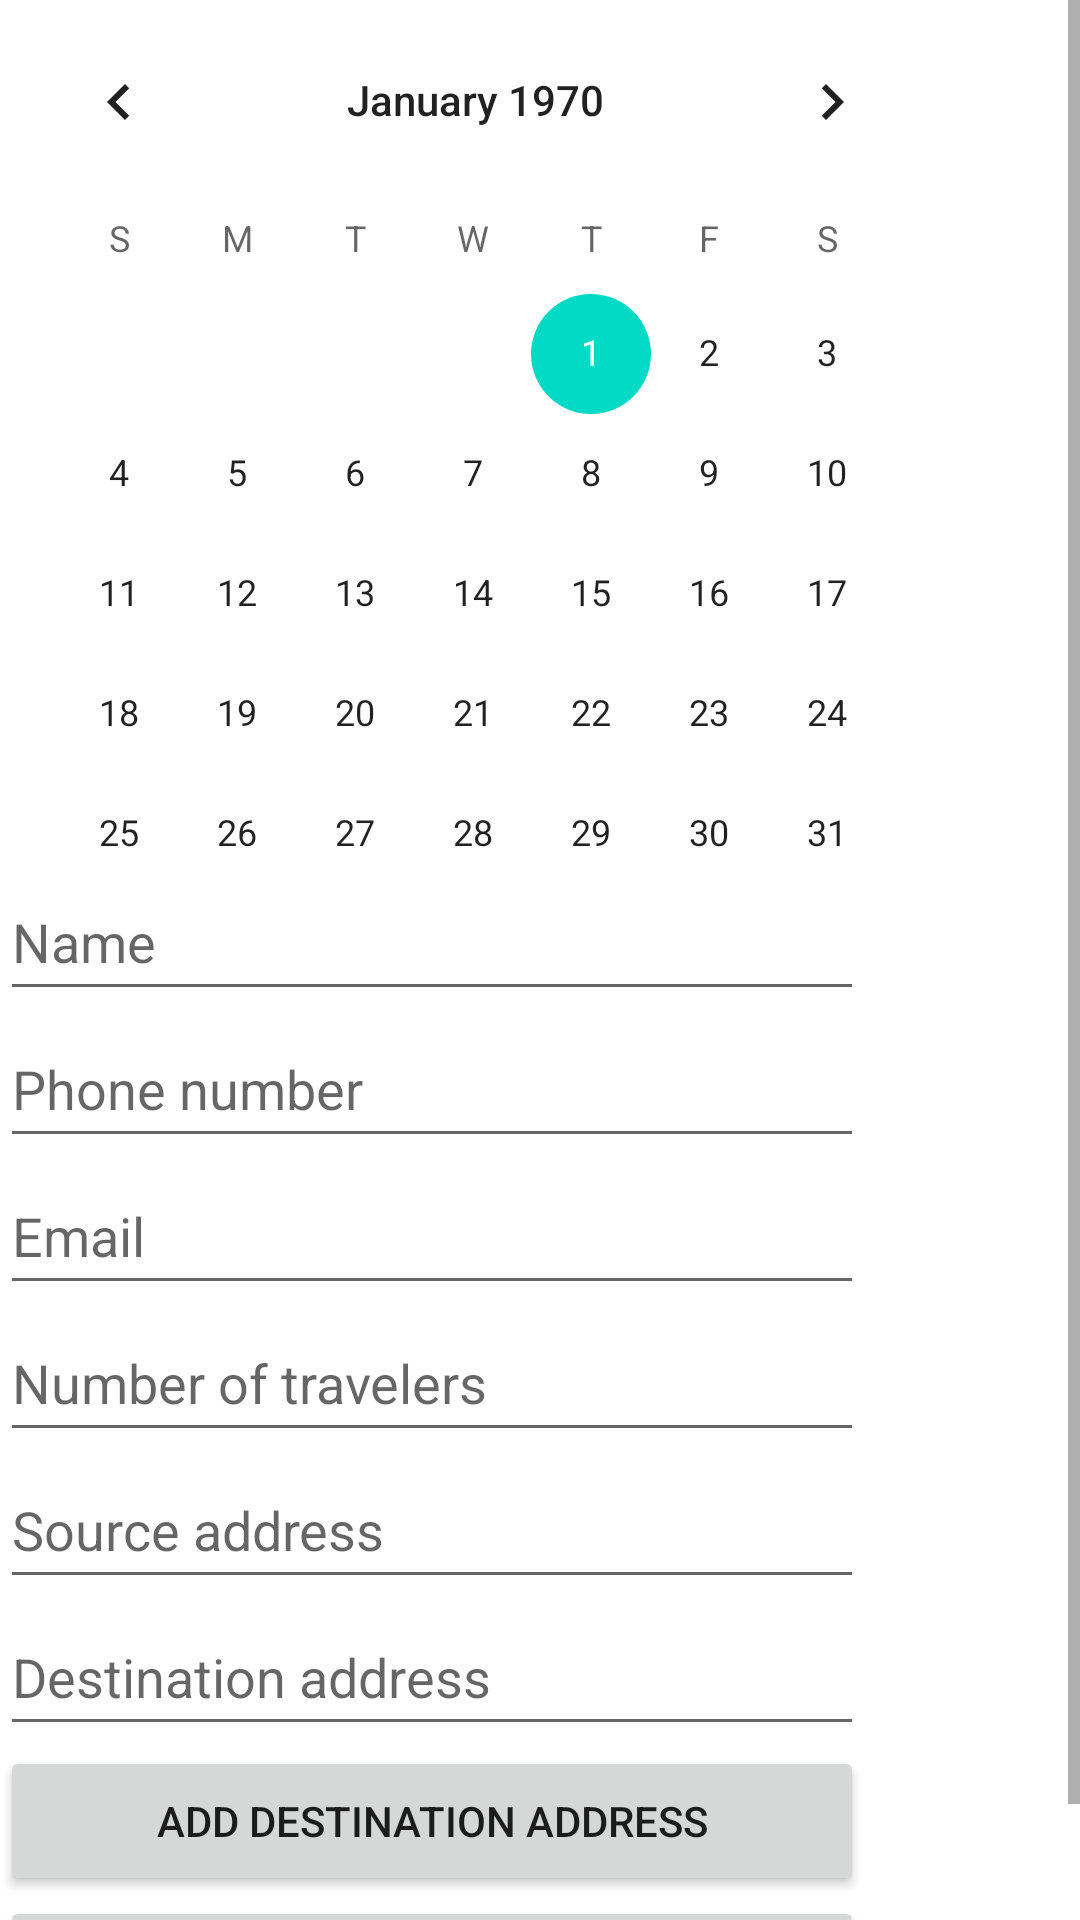

Reconstruct the res/layout file that produces this screen, plus the resources it refers to.
<!-- AndroidManifest.xml: application theme Theme.Android_Project_5840_6639 -->
<!-- res/layout/activity_add_travel.xml -->
<?xml version="1.0" encoding="utf-8"?>
<androidx.constraintlayout.widget.ConstraintLayout xmlns:android="http://schemas.android.com/apk/res/android"
    xmlns:app="http://schemas.android.com/apk/res-auto"
    xmlns:tools="http://schemas.android.com/tools"
    android:layout_width="match_parent"
    android:layout_height="match_parent"
    tools:context=".UI.AddTravelActivity"
    android:id="@+id/main">
    <ScrollView
        android:layout_width="match_parent"
        android:layout_height="match_parent"
        android:fillViewport="true">
        <LinearLayout
            android:orientation="vertical"
            android:id="@+id/mainLayout"
            android:layout_width="match_parent"
            android:layout_height="match_parent"
            tools:layout_marginLeft="0dp">

            <CalendarView
                android:id="@+id/calendarDate"
                android:layout_width="317dp"
                android:layout_height="288dp"
                />
            <EditText
                android:id="@+id/name"
                android:layout_width="288dp"
                android:layout_height="49dp"
                android:hint="Name"
                />


            <EditText
                android:id="@+id/TextPhone"
                android:layout_width="288dp"
                android:layout_height="49dp"
                android:ems="10"
                android:inputType="phone"
                android:hint="Phone number"
                />

            <EditText
                android:id="@+id/TextEmailAddress"
                android:layout_width="288dp"
                android:layout_height="49dp"
                android:ems="10"
                android:hint="Email"
                android:inputType="textEmailAddress"
                />

            <EditText
                android:id="@+id/travelersNum"
                android:layout_width="288dp"
                android:layout_height="49dp"
                android:ems="10"
                android:hint="Number of travelers"
                android:inputType="number"
                />
            <EditText
                android:id="@+id/sourceAddressText"
                android:layout_width="288dp"
                android:layout_height="49dp"
                android:hint="Source address"
                />


            <LinearLayout
                android:orientation="vertical"
                android:id="@+id/addTravelsLayout"
                android:layout_width="match_parent"
                android:layout_height="match_parent"
                android:animateLayoutChanges="true">

                <EditText
                    android:id="@+id/destinationAddressText"
                    android:layout_width="288dp"
                    android:layout_height="49dp"
                    android:hint="Destination address"
                    />


                <Button
                    android:id="@+id/addDestinationButton"
                    android:layout_width="288dp"
                    android:layout_height="50dp"
                    android:onClick="addAddress"
                    android:text="Add destination address" />
            </LinearLayout>
            <Button
                android:id="@+id/submitButton"
                android:layout_width="288dp"
                android:layout_height="49dp"
                android:onClick="submitted"
                android:text="Submit" />


        </LinearLayout>
    </ScrollView>

</androidx.constraintlayout.widget.ConstraintLayout>
<!-- resources referenced by this layout -->
<resources>
  <style name="Theme.Android_Project_5840_6639" parent="Theme.MaterialComponents.DayNight.DarkActionBar">
          
          <item name="colorPrimary">@color/purple_500</item>
          <item name="colorPrimaryVariant">@color/purple_700</item>
          <item name="colorOnPrimary">@color/white</item>
          
          <item name="colorSecondary">@color/teal_200</item>
          <item name="colorSecondaryVariant">@color/teal_700</item>
          <item name="colorOnSecondary">@color/black</item>
          
          <item name="android:statusBarColor" tools:targetApi="l">?attr/colorPrimaryVariant</item>
          
      </style>
  <!-- not gathered from this repository: default colours our renderer supplied (Android Studio template values) -->
  <color name="purple_500">#FF6200EE</color>
  <color name="purple_700">#FF3700B3</color>
  <color name="teal_200">#FF03DAC5</color>
  <color name="teal_700">#FF018786</color>
  <color name="black">#FF000000</color>
  <color name="white">#FFFFFFFF</color>
</resources>
